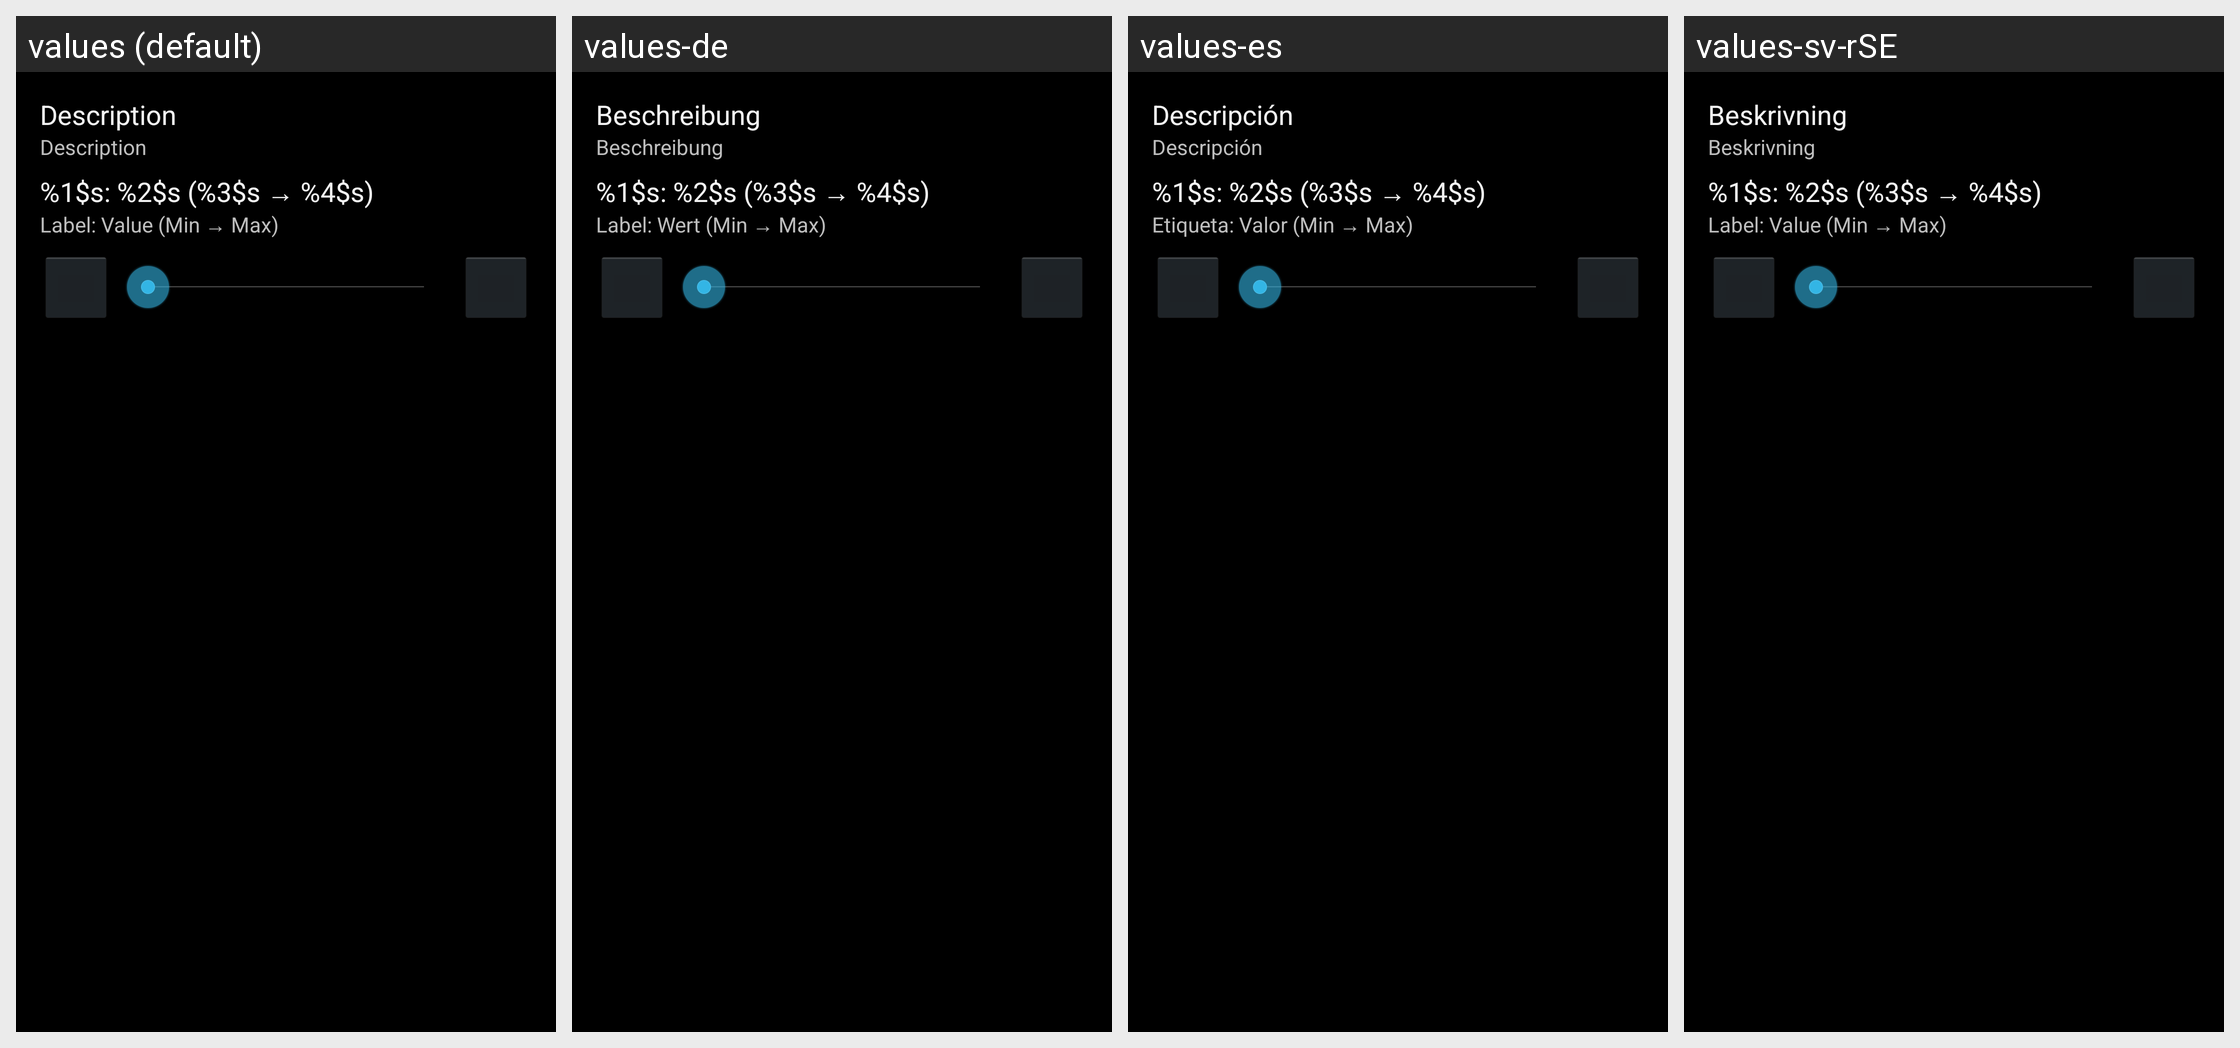

Translations of the strings shown on this Android screen, per locale in the grid:
Android screen res/layout/dialog_variable_detail.xml rendered under 4 locales, left to right: values (default), values-de, values-es, values-sv-rSE. Device: Nexus 5 (rendered at 1080×1920; each locale shown at half size, 540×960, under a caption strip naming it); theme QDR.Theme.Classic.
Other locales in the repository, not shown: values-fr, values-it, values-pt-rBR.
Strings drawn on this screen, with the default value and each locale's value (text and hints the layout hard-codes, and strings that could not be matched under every locale, appear in the picture but are not listed):

lblDesc
  values: Description
  values-de: Beschreibung
  values-es: Descripción
  values-sv-rSE: Beskrivning

lblLabelValueVarFmt
  values: %1$s: %2$s (%3$s → %4$s)
  values-de: %1$s: %2$s (%3$s → %4$s)  [not translated; the default value is used]
  values-es: %1$s: %2$s (%3$s → %4$s)  [not translated; the default value is used]
  values-sv-rSE: %1$s: %2$s (%3$s → %4$s)  [not translated; the default value is used]

lblLabelValueVar
  values: Label: Value (Min → Max)
  values-de: Label: Wert (Min → Max)
  values-es: Etiqueta: Valor (Min → Max)
  values-sv-rSE: Label: Value (Min → Max)  [not translated; the default value is used]
